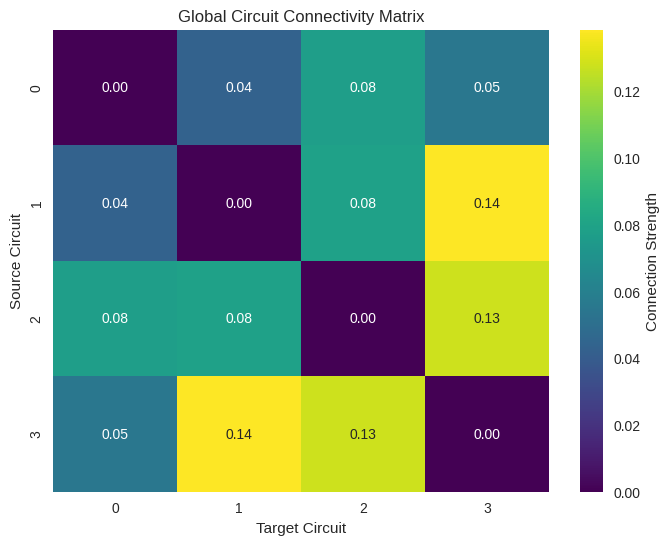
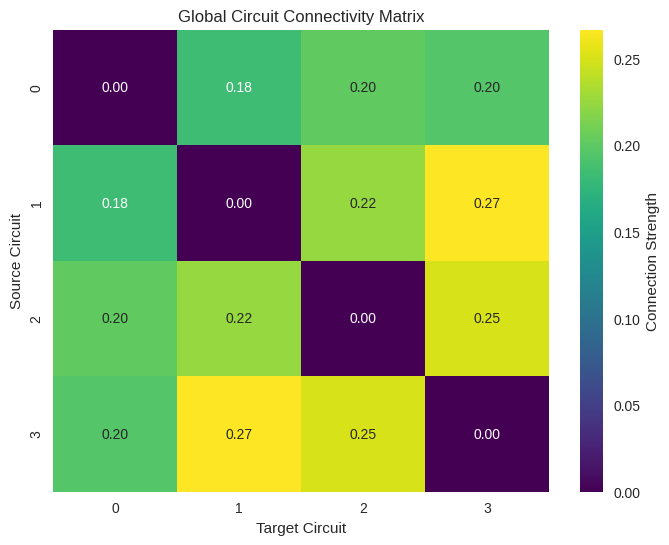
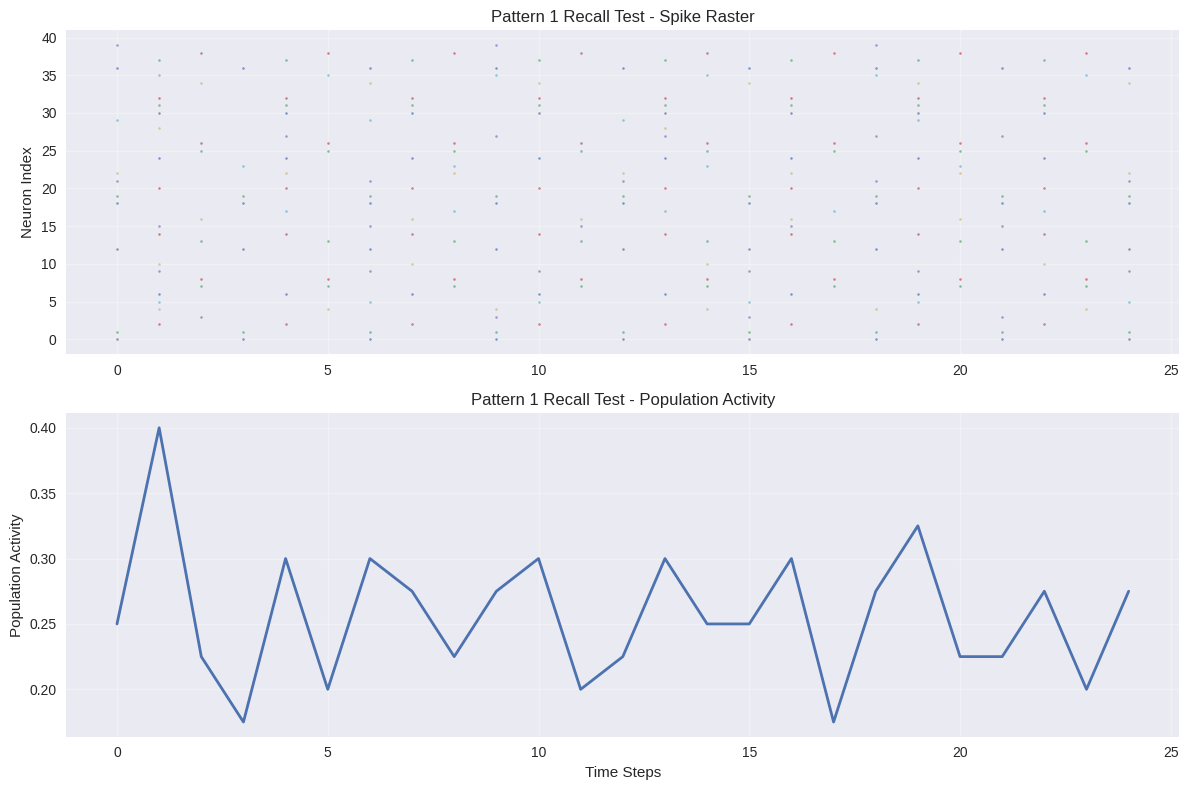
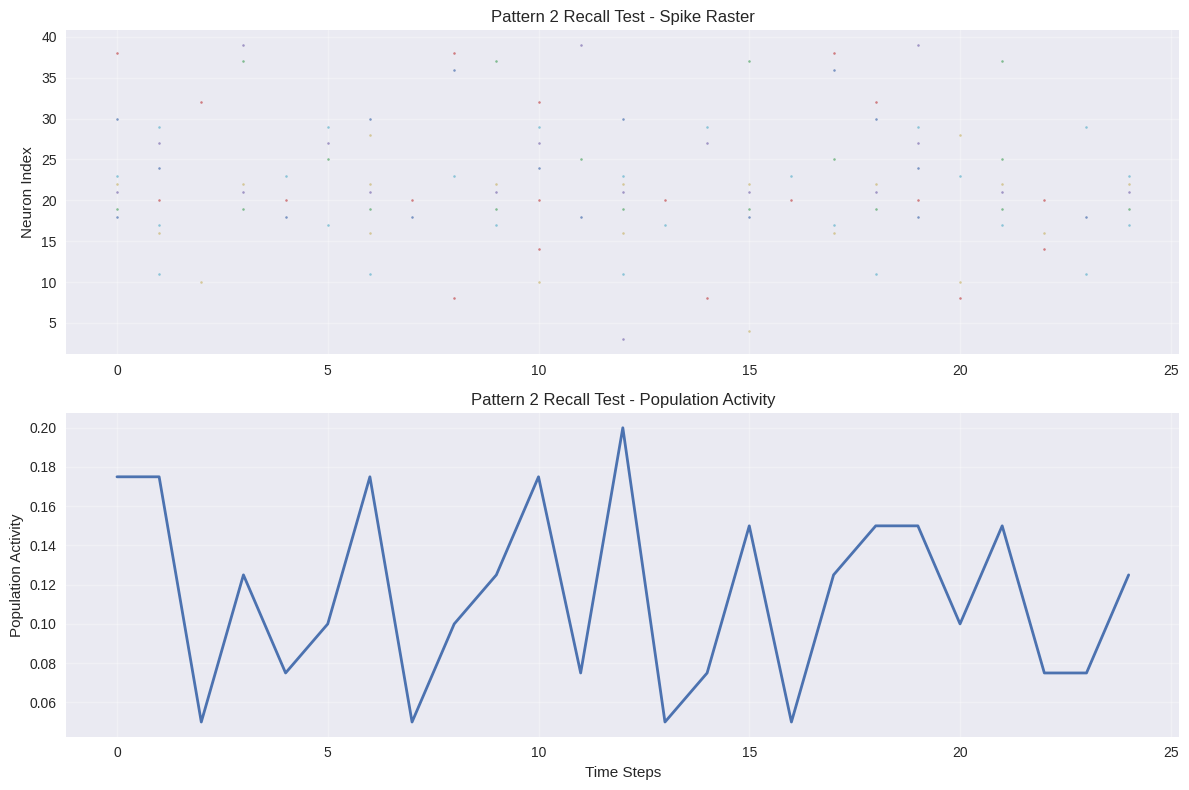
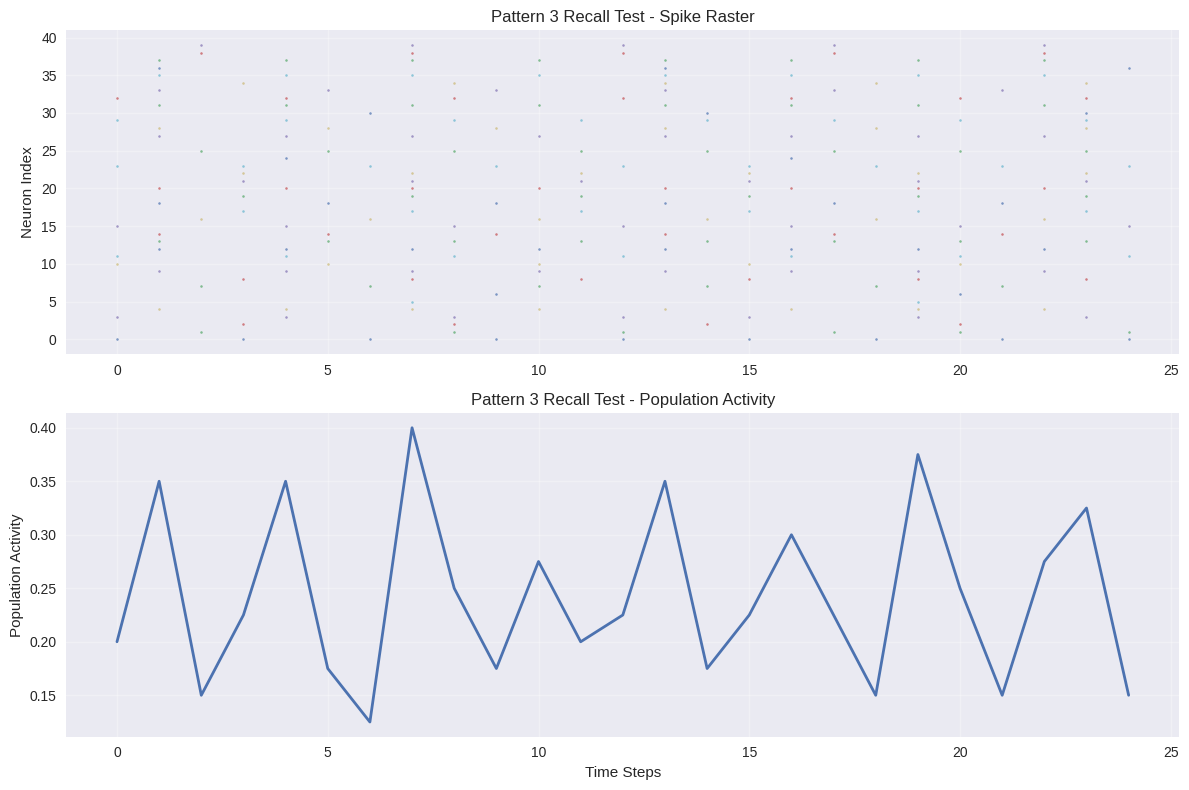

Source code (Python) for these figures, in order:

import numpy as np
import matplotlib.pyplot as plt
from dataclasses import dataclass
from typing import List, Tuple, Optional
import seaborn as sns

# Set style for better plots
plt.style.use('seaborn-v0_8')
np.random.seed(42)


@dataclass
class NeuronParams:
    """Parameters for individual neurons"""
    threshold: float = 1.0
    decay: float = 0.9
    refractory_period: int = 2
    noise_level: float = 0.01


class Neuron:
    """Individual neuron using simplified Integrate-and-Fire model"""
    
    def __init__(self, neuron_id: int, params: NeuronParams):
        self.id = neuron_id
        self.params = params
        
        # State variables
        self.membrane_potential = 0.0
        self.spike_times = []
        self.refractory_counter = 0
        self.last_spike_time = -1
        
        # For learning
        self.pre_synaptic_traces = {}  # STDP traces
        
    def update(self, input_current: float, time_step: int) -> bool:
        """Update neuron state and return True if it spikes"""
        
        # Add noise
        input_current += np.random.normal(0, self.params.noise_level)
        
        # Check refractory period
        if self.refractory_counter > 0:
            self.refractory_counter -= 1
            self.membrane_potential = 0.0
            return False
        
        # Update membrane potential
        self.membrane_potential = (
            self.membrane_potential * self.params.decay + input_current
        )
        
        # Check for spike
        if self.membrane_potential >= self.params.threshold:
            self.membrane_potential = 0.0
            self.refractory_counter = self.params.refractory_period
            self.spike_times.append(time_step)
            self.last_spike_time = time_step
            return True
        
        return False


class LocalCircuit:
    """Local circuit containing multiple neurons with local connections"""
    
    def __init__(
        self, 
        circuit_id: int, 
        n_neurons: int, 
        connectivity_prob: float = 0.3
    ):
        self.id = circuit_id
        self.neurons = [
            Neuron(i, NeuronParams()) for i in range(n_neurons)
        ]
        
        # Local connectivity matrix
        self.local_weights = self._create_local_connections(
            n_neurons, connectivity_prob
        )
        
        # Activity history for visualization
        self.activity_history = []
        
    def _create_local_connections(
        self, n_neurons: int, prob: float
    ) -> np.ndarray:
        """Create local connection matrix"""
        weights = np.random.rand(n_neurons, n_neurons) * 0.5
        # Make connections sparse based on probability
        mask = np.random.rand(n_neurons, n_neurons) < prob
        weights *= mask
        # No self-connections
        np.fill_diagonal(weights, 0)
        return weights
    
    def update(self, external_input: np.ndarray, time_step: int) -> np.ndarray:
        """Update all neurons in the circuit"""
        n_neurons = len(self.neurons)
        spikes = np.zeros(n_neurons, dtype=bool)
        
        # Calculate total input for each neuron
        total_input = external_input.copy()
        
        # Add local circuit input from previous time step
        if hasattr(self, '_last_spikes'):
            local_input = self.local_weights.T @ self._last_spikes.astype(float)
            total_input += local_input
        
        # Update each neuron
        for i, neuron in enumerate(self.neurons):
            spikes[i] = neuron.update(total_input[i], time_step)
        
        # Store for next iteration
        self._last_spikes = spikes
        
        # Store activity for visualization
        self.activity_history.append(spikes.astype(float))
        
        return spikes


class MultiscaleBrainNetwork:
    """Global network connecting multiple local circuits"""
    
    def __init__(
        self, 
        n_circuits: int, 
        neurons_per_circuit: int,
        global_connectivity_strength: float = 0.1
    ):
        self.circuits = [
            LocalCircuit(i, neurons_per_circuit) 
            for i in range(n_circuits)
        ]
        
        # Global connection weights between circuits
        self.global_weights = self._create_global_connections(
            n_circuits, global_connectivity_strength
        )
        
        # Learning parameters
        self.learning_rate = 0.01
        self.stdp_window = 10
        
        # Pattern storage
        self.learned_patterns = []
        self.global_activity_history = []
        
    def _create_global_connections(
        self, n_circuits: int, strength: float
    ) -> np.ndarray:
        """Create global connections between circuits"""
        # Random connectivity between circuits
        weights = np.random.rand(n_circuits, n_circuits) * strength
        # Make it symmetric and remove self-connections
        weights = (weights + weights.T) / 2
        np.fill_diagonal(weights, 0)
        return weights
    
    def hebbian_learning(
        self, 
        circuit_activities: List[np.ndarray], 
        time_step: int
    ):
        """Implement Hebbian learning rule for global connections"""
        n_circuits = len(self.circuits)
        
        # Calculate circuit-level activity (mean activity of neurons in circuit)
        circuit_means = np.array([
            np.mean(activity) for activity in circuit_activities
        ])
        
        # Update global weights based on correlated activity
        for i in range(n_circuits):
            for j in range(i + 1, n_circuits):
                # Hebbian rule: strengthen connections between co-active circuits
                delta_w = (
                    self.learning_rate * 
                    circuit_means[i] * 
                    circuit_means[j]
                )
                self.global_weights[i, j] += delta_w
                self.global_weights[j, i] += delta_w
                
                # Keep weights bounded
                self.global_weights[i, j] = np.clip(
                    self.global_weights[i, j], 0, 1
                )
                self.global_weights[j, i] = self.global_weights[i, j]
    
    def present_pattern(
        self, 
        pattern: np.ndarray, 
        duration: int = 50
    ) -> Tuple[List[List[np.ndarray]], List[np.ndarray]]:
        """Present a spatial pattern to the network and record activity"""
        
        all_circuit_activities = []
        global_activities = []
        
        for time_step in range(duration):
            circuit_activities = []
            
            # Calculate global input to each circuit
            if time_step > 0:
                # Previous circuit activities influence current input
                prev_circuit_means = np.array([
                    np.mean(activity) if len(activity) > 0 else 0 
                    for activity in circuit_activities_prev
                ])
                global_input = self.global_weights @ prev_circuit_means
            else:
                global_input = np.zeros(len(self.circuits))
            
            # Update each circuit
            for i, circuit in enumerate(self.circuits):
                # External input: pattern + global input
                external_input = (
                    pattern[i * len(circuit.neurons):(i + 1) * len(circuit.neurons)] + 
                    global_input[i] * 0.1  # Scale global input
                )
                
                # Ensure input has correct size
                if len(external_input) < len(circuit.neurons):
                    external_input = np.pad(
                        external_input, 
                        (0, len(circuit.neurons) - len(external_input))
                    )
                
                activity = circuit.update(external_input, time_step)
                circuit_activities.append(activity)
            
            # Learning: update global connections
            if time_step > 0:
                self.hebbian_learning(circuit_activities, time_step)
            
            all_circuit_activities.append(circuit_activities)
            
            # Store global activity
            global_activity = np.concatenate([
                activity.astype(float) for activity in circuit_activities
            ])
            global_activities.append(global_activity)
            
            circuit_activities_prev = circuit_activities
        
        self.global_activity_history.extend(global_activities)
        return all_circuit_activities, global_activities
    
    def create_spatial_pattern(self, pattern_type: str = "stripe") -> np.ndarray:
        """Create different types of spatial patterns"""
        total_neurons = sum(len(circuit.neurons) for circuit in self.circuits)
        
        if pattern_type == "stripe":
            # Alternating high/low activity
            pattern = np.array([
                1.5 if (i // 3) % 2 == 0 else 0.2 
                for i in range(total_neurons)
            ])
        elif pattern_type == "center":
            # Higher activity in center
            center = total_neurons // 2
            pattern = np.array([
                1.5 * np.exp(-0.1 * (i - center)**2) 
                for i in range(total_neurons)
            ])
        elif pattern_type == "random":
            # Random pattern
            pattern = np.random.rand(total_neurons) * 1.5
        else:
            # Default: linear gradient
            pattern = np.linspace(0.2, 1.5, total_neurons)
        
        return pattern
    
    def train_on_patterns(
        self, 
        patterns: List[np.ndarray], 
        n_epochs: int = 5
    ):
        """Train the network on multiple patterns"""
        print(f"Training on {len(patterns)} patterns for {n_epochs} epochs...")
        
        for epoch in range(n_epochs):
            print(f"Epoch {epoch + 1}/{n_epochs}")
            
            for i, pattern in enumerate(patterns):
                print(f"  Training on pattern {i + 1}/{len(patterns)}")
                self.present_pattern(pattern, duration=30)
        
        print("Training completed!")
    
    def test_pattern_recall(self, test_pattern: np.ndarray) -> float:
        """Test how well the network recalls a learned pattern"""
        # Present degraded version of pattern
        degraded_pattern = test_pattern + np.random.normal(
            0, 0.2, size=test_pattern.shape
        )
        
        # Record network response
        _, activities = self.present_pattern(degraded_pattern, duration=20)
        
        # Calculate similarity to original pattern
        if len(activities) > 10:  # Use steady-state activity
            steady_state = np.mean(activities[-10:], axis=0)
            # Normalize for comparison
            steady_state_norm = steady_state / (np.max(steady_state) + 1e-8)
            pattern_norm = test_pattern / (np.max(test_pattern) + 1e-8)
            
            # Calculate correlation
            correlation = np.corrcoef(steady_state_norm, pattern_norm)[0, 1]
            return correlation if not np.isnan(correlation) else 0.0
        
        return 0.0


# Visualization functions
def plot_network_activity(
    network: MultiscaleBrainNetwork, 
    activity_data: List[np.ndarray],
    title: str = "Network Activity"
):
    """Plot network activity over time"""
    if not activity_data:
        print("No activity data to plot")
        return
    
    activity_matrix = np.array(activity_data).T
    
    plt.figure(figsize=(12, 8))
    
    # Plot raster plot
    plt.subplot(2, 1, 1)
    for neuron_idx in range(min(50, activity_matrix.shape[0])):  # Limit to 50 neurons
        spike_times = np.where(activity_matrix[neuron_idx] > 0.5)[0]
        plt.scatter(
            spike_times, 
            [neuron_idx] * len(spike_times), 
            s=2, 
            alpha=0.7
        )
    
    plt.ylabel('Neuron Index')
    plt.title(f'{title} - Spike Raster')
    plt.grid(True, alpha=0.3)
    
    # Plot population activity
    plt.subplot(2, 1, 2)
    population_activity = np.mean(activity_matrix, axis=0)
    plt.plot(population_activity, linewidth=2)
    plt.ylabel('Population Activity')
    plt.xlabel('Time Steps')
    plt.title(f'{title} - Population Activity')
    plt.grid(True, alpha=0.3)
    
    plt.tight_layout()
    plt.show()


def plot_global_connectivity(network: MultiscaleBrainNetwork):
    """Plot the global connectivity matrix"""
    plt.figure(figsize=(8, 6))
    sns.heatmap(
        network.global_weights, 
        annot=True, 
        fmt='.2f', 
        cmap='viridis',
        cbar_kws={'label': 'Connection Strength'}
    )
    plt.title('Global Circuit Connectivity Matrix')
    plt.xlabel('Target Circuit')
    plt.ylabel('Source Circuit')
    plt.show()


# Main implementation and demonstration
def main():
    print("🧠 Multiscale Computational Brain Model")
    print("=" * 50)
    
    # Create network
    print("Creating multiscale brain network...")
    network = MultiscaleBrainNetwork(
        n_circuits=4, 
        neurons_per_circuit=10,
        global_connectivity_strength=0.15
    )
    
    print(f"Network created with {len(network.circuits)} circuits")
    print(f"Total neurons: {sum(len(c.neurons) for c in network.circuits)}")
    
    # Create training patterns
    print("\nCreating training patterns...")
    patterns = [
        network.create_spatial_pattern("stripe"),
        network.create_spatial_pattern("center"),
        network.create_spatial_pattern("random")
    ]
    
    print(f"Created {len(patterns)} training patterns")
    
    # Show initial connectivity
    print("\nInitial global connectivity:")
    plot_global_connectivity(network)
    
    # Train the network
    print("Training network on patterns...")
    network.train_on_patterns(patterns, n_epochs=3)
    
    # Show learned connectivity
    print("\nLearned global connectivity:")
    plot_global_connectivity(network)
    
    # Test pattern recall
    print("\nTesting pattern recall...")
    for i, pattern in enumerate(patterns):
        print(f"\nTesting pattern {i + 1} recall...")
        
        # Test recall
        recall_score = network.test_pattern_recall(pattern)
        print(f"Pattern {i + 1} recall score: {recall_score:.3f}")
        
        # Visualize the test
        degraded_pattern = pattern + np.random.normal(0, 0.2, size=pattern.shape)
        _, test_activity = network.present_pattern(degraded_pattern, duration=25)
        
        plot_network_activity(
            network, 
            test_activity, 
            f"Pattern {i + 1} Recall Test"
        )
    
    # Show learning curve (global connectivity evolution)
    print("\nAnalyzing learning...")
    total_connectivity = np.sum(network.global_weights)
    print(f"Total global connectivity strength: {total_connectivity:.3f}")
    
    print("\n✅ Multiscale brain model demonstration completed!")
    print("The network learned to:")
    print("- Process spatial patterns across multiple scales")
    print("- Strengthen connections between co-active circuits")
    print("- Recall learned patterns from degraded inputs")


if __name__ == "__main__":
    main()
